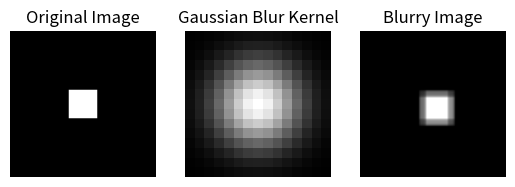

Recreate this plot in Python.
import numpy as np  # noqa: F401
from numpy.fft import fft2, ifft2, fftshift, ifftshift
import matplotlib.pyplot as plt 
image = np.zeros((256, 256), dtype = np.float64) 

center_x, center_y = 128, 128
size = 50
start_x = center_x - size // 2
start_y = center_y - size // 2
end_x = start_x + size
end_y = start_y + size

image[start_y:end_y, start_x:end_x] = 255.0

""" Gaussian Kernel """

def create_gaussian_kernel(size: int, sigma: float) -> np.ndarray:
    if size % 2 == 0:
        raise ValueError("Kernel size must be odd.")

    center = size // 2
    x, y = np.meshgrid(np.arange(size) - center, np.arange(size) - center) 

    kernel = np.exp(-(x**2 + y**2) / (2 * sigma**2))

    kernel = kernel / np.sum(kernel)
    return kernel

blur_kernel = create_gaussian_kernel(size = 15, sigma = 3.0)

def convolve_fft(image: np.ndarray, kernel:np.ndarray) -> np.ndarray:
    im_h, im_w = image.shape
    k_h, k_w = kernel.shape
    pad_h = k_h - 1
    pad_w = k_w - 1

    pad_top = pad_h // 2
    pad_bottom = pad_h - pad_top
    pad_left = pad_w // 2
    pad_right = pad_w - pad_left

    padded_image = np.pad(image, ((pad_top, pad_bottom), (pad_left, pad_right)), mode='constant')

    padded_kernel = np.zeros_like(padded_image, dtype=np.float64)
    kernel_shifted = fftshift(kernel)

    padded_kernel[:k_h, :k_w] = kernel_shifted[:k_h, :k_w]

    fft_image = fft2(padded_image)
    fft_kernel = fft2(padded_kernel)

    fft_convolved = fft_image * fft_kernel

    convolved_image_padded = np.real(ifft2(fft_convolved))

    unpadded_image = convolved_image_padded[pad_top:pad_top + im_h, pad_left:pad_left + im_w]

    return unpadded_image


blurry_image = convolve_fft(image, blur_kernel)



plt.subplot(1, 3, 1) # First subplot
plt.imshow(image, cmap='gray') # Use a grayscale colormap
plt.title("Original Image")
plt.axis('off') # Hide axes ticks

plt.subplot(1, 3, 2) # Second subplot
plt.imshow(blur_kernel, cmap='gray')
plt.title("Gaussian Blur Kernel")
plt.axis('off')

plt.subplot(1, 3, 3) # Third subplot
plt.imshow(blurry_image, cmap='gray')
plt.title("Blurry Image")
plt.axis('off')

plt.show()
